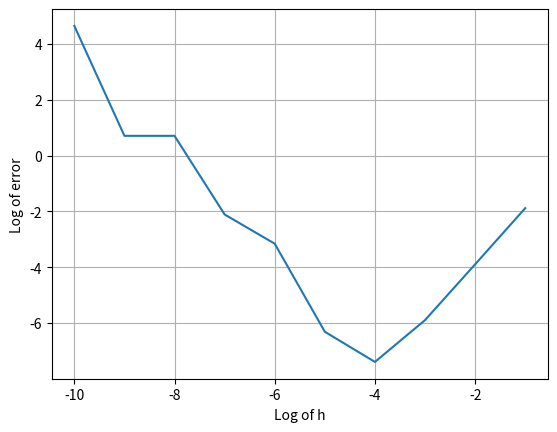

Source code (Python):
from math import sin,cos,tan
import matplotlib.pyplot as plt
import numpy as np

#d2f = 4 * (e ** (sin(2 * x))) * ((cos(2 * x)) ** 2 - sin(2 * x))
x = 0.5
real_value = 4 * (np.exp(sin(2 * x))) * ((cos(2 * x)) ** 2 - sin(2 * x))
#use np.exp() instead of np.e **(), otherwise at h = 10e-9, the error will be the same as h = 10e-8 (weird phenomenon)
print(f'the real value at x = {x} is {real_value}')

def d2f_central(f,x,h):
    return (f(x + h) - 2 * f(x) + f(x - h)) / (h ** 2)


def f(x):
    return np.exp(np.sin(2 * x))
#use np.exp() instead of np.e **(), otherwise at h = 10e-9, the error will be the same as h = 10e-8 (weird phenomenon)


log_h = np.array([-1.0,-2.0,-3.0,-4.0,-5.0,-6.0,-7.0,-8.0,-9.0,-10.0])
#important: define the element as float number to allow the non-integer result when doing operations on the elements of the array

y = d2f_central(f, x, 10 ** (log_h))

error = abs(y - real_value)

log_error = np.log10(error)


#make a table of error vs. h
print("Log of h\tAbsolute Error")
for h, error in zip(log_h, error):
    print(f"{h}\t\t{error}")




#make a error vs. log_h plot of error vs h
plt.xlabel("Log of h")
plt.ylabel("Log of error")

plt.grid(True)
plt.plot(log_h,log_error)
plt.show()
